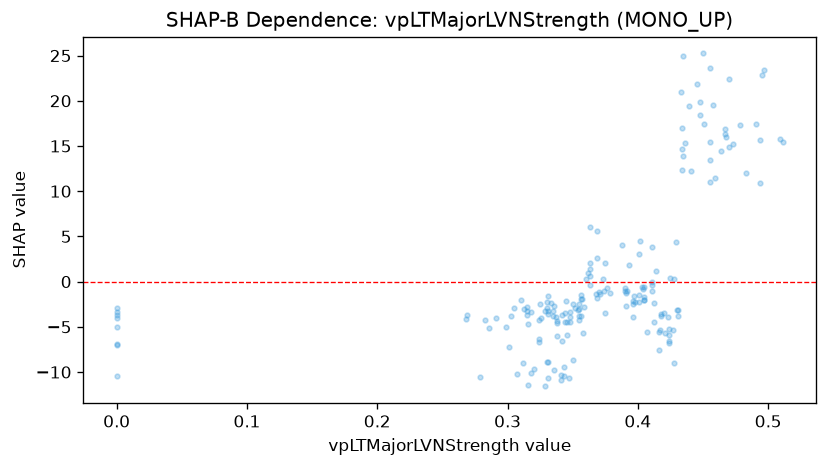

Values plotted in this chart, from the file beside it:
feature_value, shap_value
0.348, -4.453
0.35, -8.692
0.344, -3.509
0.355, -2.498
0.315, -2.844
0.315, -3.708
0.315, -3.242
0.0, -5.036
0.31, -2.021
0.291, -4.059
0.312, -8.98
0.33, -8.877
0.33, -2.917
0.355, -3.841
0.363, 2.056
0.355, -3.043
0.363, 0.6317
0.37, -1.128
0.401, -2.289
0.396, -2.514
0.396, -3.941
0.369, -1.855
0.348, -3.334
0.348, -3.889
0.325, -2.511
0.331, -1.628
0.316, -4.633
0.342, -3.664
0.338, -4.348
0.338, -5.991
0.352, -2.941
0.318, -3.374
0.301, -7.276
0.324, -6.323
0.324, -4.297
0.343, -10.41
0.331, -3.235
0.362, 0.9722
0.341, -10.93
0.341, -10.29
0.331, -10.62
0.336, -9.779
0.356, -3.812
0.35, -2.437
0.346, -5.948
0.331, -3.528
0.336, -2.682
0.343, -9.403
0.342, -6.543
0.345, -2.124
0.335, -3.248
0.333, -2.355
0.33, -2.255
0.326, -4.049
0.331, -8.938
0.346, -4.501
0.36, 0.3101
0.373, 0.2955
0.363, 1.362
0.369, 5.568
... 128 more rows
